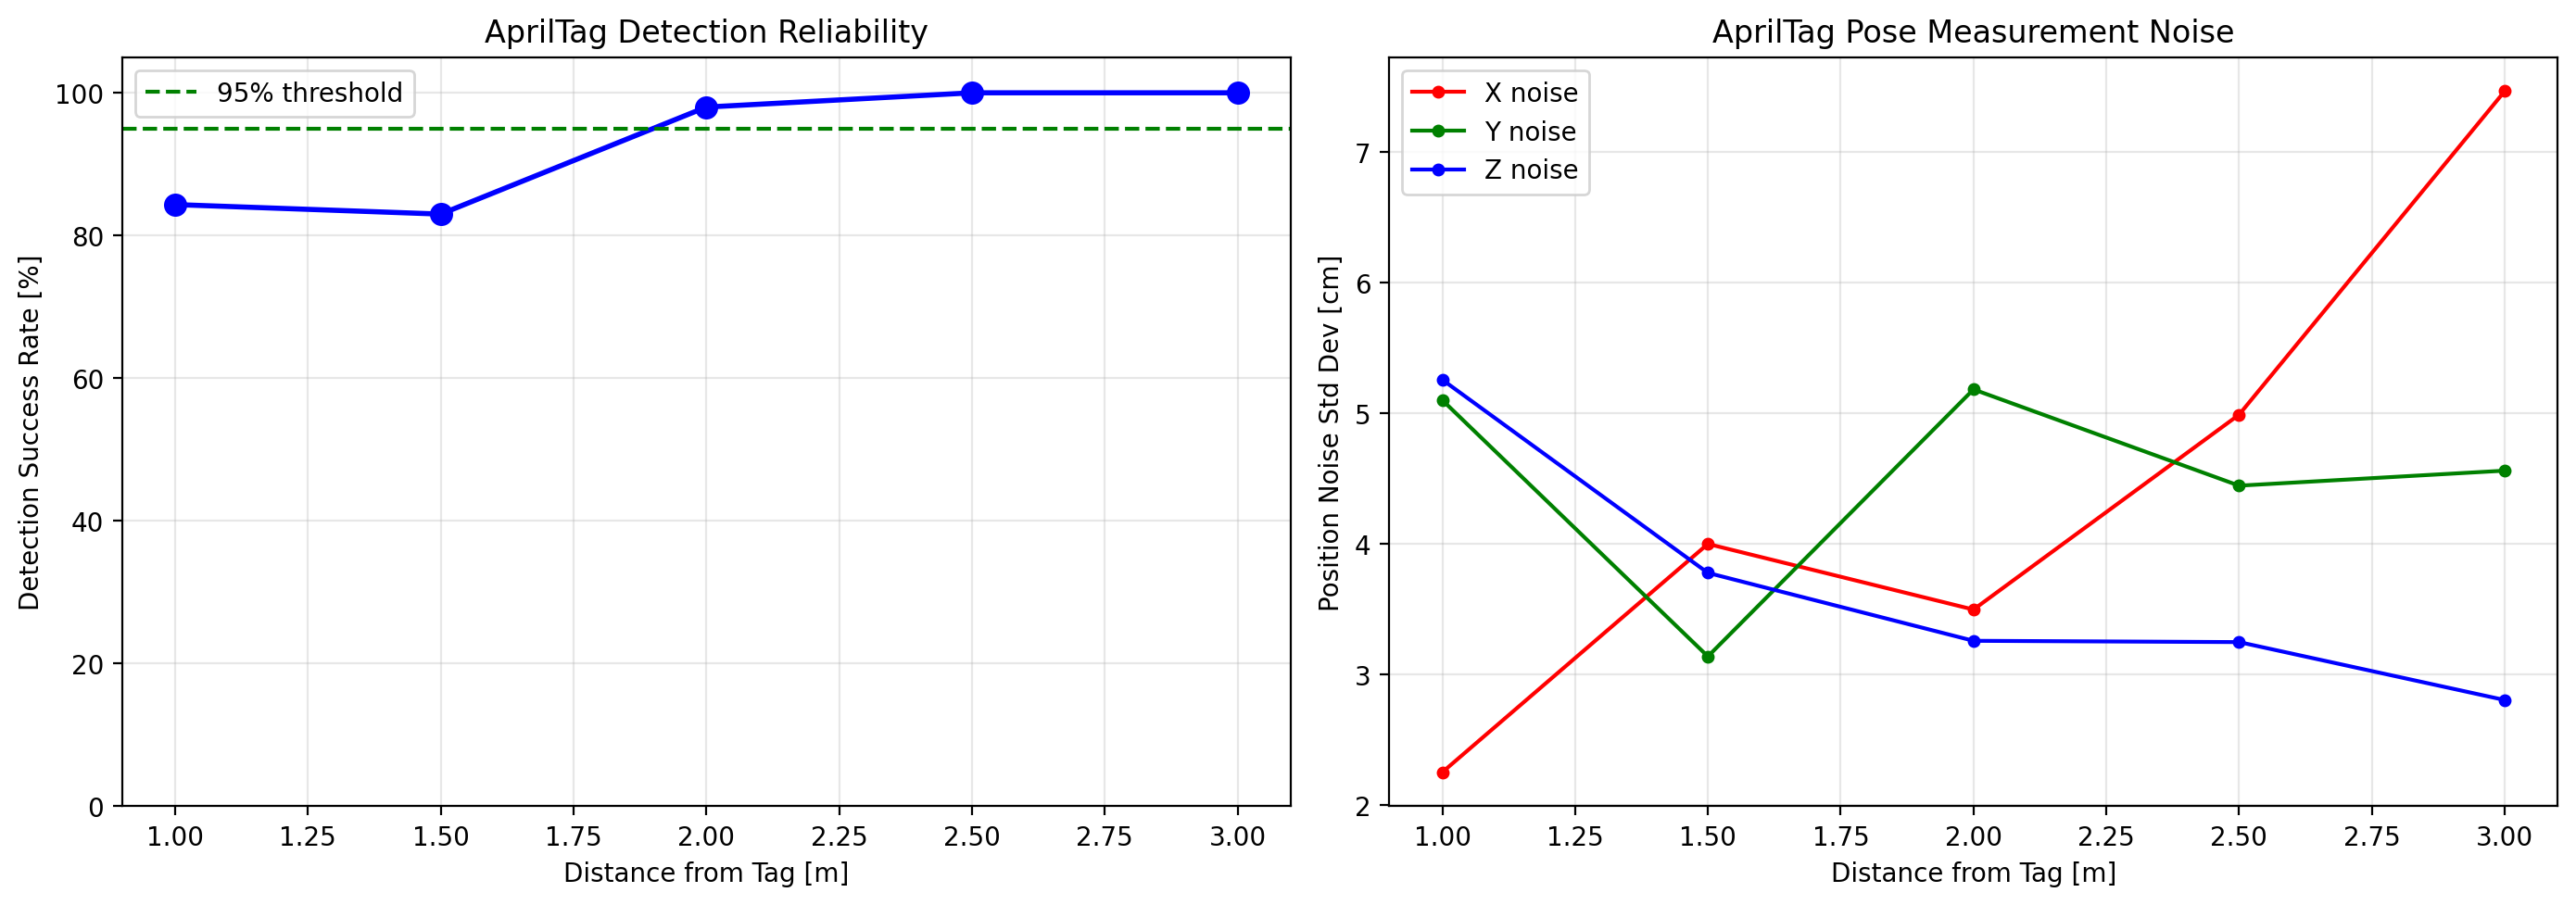

Values plotted in this chart, from the file beside it:
test_distance, sample_num, detected, x_tag, y_tag, z_tag, battery
1.0, 0, 0, nan, nan, nan, 79
1.0, 1, 0, nan, nan, nan, 79
1.0, 2, 0, nan, nan, nan, 79
1.0, 3, 1, -0.06287, -0.4338, 1.372, 79
1.0, 4, 1, -0.06365, -0.4326, 1.386, 79
1.0, 5, 1, -0.06287, -0.429, 1.392, 79
1.0, 6, 1, -0.06482, -0.4255, 1.393, 79
1.0, 7, 1, -0.06736, -0.4204, 1.397, 79
1.0, 8, 1, -0.06815, -0.4188, 1.4, 79
1.0, 9, 1, -0.06945, -0.4179, 1.403, 79
1.0, 10, 1, -0.07006, -0.4181, 1.404, 79
1.0, 11, 1, -0.0706, -0.4207, 1.408, 79
1.0, 12, 1, -0.07157, -0.4228, 1.41, 79
1.0, 13, 1, -0.07071, -0.4287, 1.417, 79
1.0, 14, 1, -0.0701, -0.4314, 1.416, 79
1.0, 15, 1, -0.06813, -0.4337, 1.42, 79
1.0, 16, 1, -0.06693, -0.4353, 1.424, 79
1.0, 17, 1, -0.06537, -0.4354, 1.423, 79
1.0, 18, 1, -0.06377, -0.4369, 1.422, 79
1.0, 19, 1, -0.06399, -0.4367, 1.42, 79
1.0, 20, 1, -0.06362, -0.4394, 1.423, 79
1.0, 21, 1, -0.06343, -0.4422, 1.423, 79
1.0, 22, 1, -0.06403, -0.4472, 1.422, 79
1.0, 23, 1, -0.06612, -0.4513, 1.421, 79
1.0, 24, 1, -0.06527, -0.445, 1.394, 79
1.0, 25, 0, nan, nan, nan, 79
1.0, 26, 0, nan, nan, nan, 79
1.0, 27, 0, nan, nan, nan, 79
1.0, 28, 0, nan, nan, nan, 79
1.0, 29, 0, nan, nan, nan, 79
1.0, 30, 0, nan, nan, nan, 79
1.0, 31, 0, nan, nan, nan, 79
1.0, 32, 0, nan, nan, nan, 79
1.0, 33, 0, nan, nan, nan, 79
1.0, 34, 0, nan, nan, nan, 79
1.0, 35, 1, -0.05873, -0.4483, 1.403, 79
1.0, 36, 1, -0.05981, -0.4468, 1.402, 79
1.0, 37, 1, -0.06381, -0.4553, 1.432, 79
1.0, 38, 1, -0.06673, -0.4538, 1.435, 79
1.0, 39, 1, -0.0692, -0.4514, 1.44, 79
1.0, 40, 1, -0.07094, -0.4481, 1.447, 79
1.0, 41, 1, -0.072, -0.4453, 1.449, 79
1.0, 42, 1, -0.07501, -0.4441, 1.457, 79
1.0, 43, 1, -0.07868, -0.4446, 1.459, 79
1.0, 44, 1, -0.08115, -0.4486, 1.458, 79
1.0, 45, 1, -0.08381, -0.4602, 1.461, 79
1.0, 46, 0, nan, nan, nan, 79
1.0, 47, 0, nan, nan, nan, 79
1.0, 48, 0, nan, nan, nan, 79
1.0, 49, 0, nan, nan, nan, 79
1.0, 50, 0, nan, nan, nan, 79
1.0, 51, 0, nan, nan, nan, 79
1.0, 52, 0, nan, nan, nan, 79
1.0, 53, 0, nan, nan, nan, 79
1.0, 54, 0, nan, nan, nan, 79
1.0, 55, 0, nan, nan, nan, 79
1.0, 56, 0, nan, nan, nan, 79
1.0, 57, 0, nan, nan, nan, 79
1.0, 58, 0, nan, nan, nan, 79
1.0, 59, 0, nan, nan, nan, 79
... 1,440 more rows
